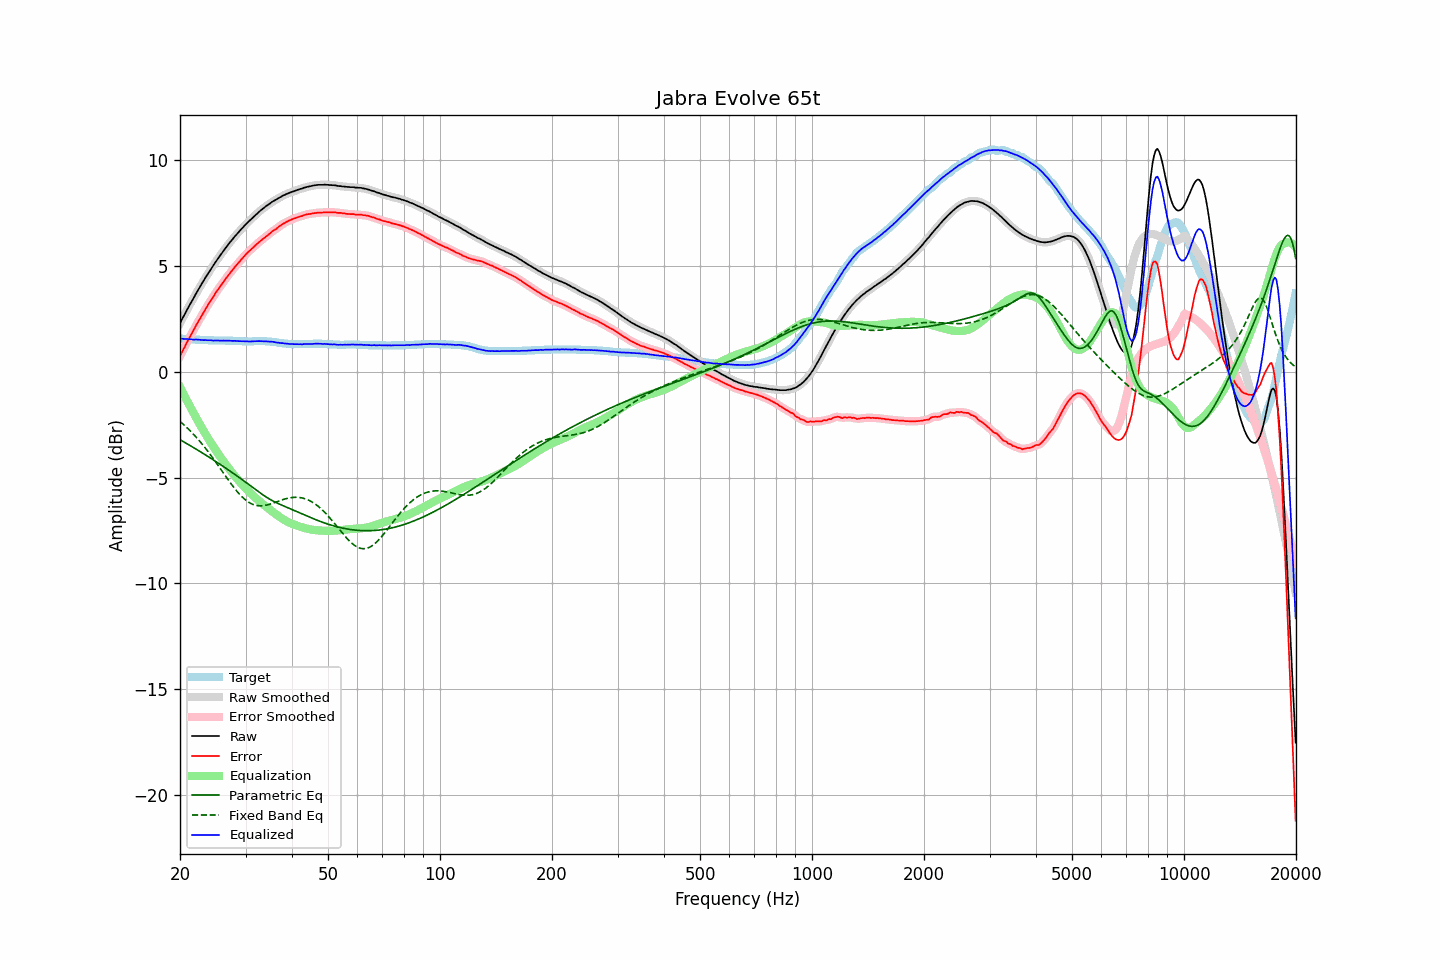

The file beside this chart, header and first rows:
frequency, raw, error, smoothed, error_smoothed, equalization, parametric_eq, fixed_band_eq, equalized_raw, equalized_smoothed, target
20.00, 2.28, 0.73, 2.28, 0.73, -0.73, -3.22, -2.36, 1.55, 1.55, 1.55
20.20, 2.43, 0.88, 2.43, 0.88, -0.88, -3.26, -2.42, 1.55, 1.55, 1.55
20.40, 2.57, 1.03, 2.57, 1.03, -1.03, -3.30, -2.49, 1.55, 1.55, 1.54
20.61, 2.71, 1.17, 2.72, 1.18, -1.18, -3.35, -2.55, 1.53, 1.54, 1.54
20.81, 2.86, 1.33, 2.86, 1.32, -1.32, -3.39, -2.62, 1.54, 1.54, 1.53
21.02, 3.00, 1.47, 3.00, 1.47, -1.47, -3.43, -2.70, 1.54, 1.53, 1.53
21.23, 3.13, 1.61, 3.14, 1.61, -1.61, -3.48, -2.77, 1.52, 1.53, 1.52
21.44, 3.27, 1.75, 3.27, 1.75, -1.75, -3.52, -2.85, 1.52, 1.52, 1.52
21.66, 3.40, 1.89, 3.41, 1.89, -1.89, -3.57, -2.93, 1.51, 1.51, 1.51
21.87, 3.55, 2.03, 3.55, 2.04, -2.03, -3.61, -3.01, 1.51, 1.51, 1.51
22.09, 3.68, 2.18, 3.68, 2.17, -2.17, -3.66, -3.09, 1.51, 1.51, 1.50
22.31, 3.81, 2.31, 3.81, 2.31, -2.31, -3.71, -3.17, 1.51, 1.51, 1.50
22.54, 3.94, 2.44, 3.95, 2.45, -2.44, -3.75, -3.26, 1.50, 1.50, 1.50
22.76, 4.07, 2.58, 4.07, 2.58, -2.58, -3.80, -3.35, 1.50, 1.49, 1.49
22.99, 4.20, 2.71, 4.20, 2.71, -2.71, -3.85, -3.44, 1.49, 1.49, 1.49
23.22, 4.32, 2.84, 4.33, 2.84, -2.84, -3.89, -3.54, 1.48, 1.49, 1.48
23.45, 4.45, 2.97, 4.45, 2.97, -2.97, -3.94, -3.63, 1.49, 1.48, 1.48
23.69, 4.57, 3.09, 4.57, 3.09, -3.09, -3.99, -3.73, 1.48, 1.48, 1.48
23.92, 4.69, 3.22, 4.70, 3.22, -3.21, -4.04, -3.83, 1.48, 1.48, 1.47
24.16, 4.81, 3.34, 4.81, 3.34, -3.34, -4.08, -3.93, 1.48, 1.47, 1.47
24.40, 4.92, 3.45, 4.93, 3.45, -3.46, -4.13, -4.03, 1.47, 1.47, 1.47
24.65, 5.03, 3.56, 5.04, 3.57, -3.57, -4.18, -4.14, 1.46, 1.47, 1.47
24.89, 5.15, 3.69, 5.15, 3.68, -3.69, -4.23, -4.25, 1.47, 1.47, 1.46
25.14, 5.26, 3.80, 5.26, 3.80, -3.80, -4.28, -4.35, 1.47, 1.47, 1.46
25.39, 5.37, 3.91, 5.37, 3.91, -3.91, -4.33, -4.46, 1.47, 1.47, 1.46
25.65, 5.48, 4.02, 5.48, 4.02, -4.02, -4.38, -4.57, 1.47, 1.46, 1.46
25.91, 5.58, 4.12, 5.59, 4.12, -4.12, -4.43, -4.68, 1.46, 1.46, 1.46
26.16, 5.69, 4.23, 5.69, 4.23, -4.23, -4.48, -4.79, 1.46, 1.46, 1.46
26.43, 5.79, 4.33, 5.79, 4.33, -4.33, -4.53, -4.90, 1.46, 1.46, 1.46
26.69, 5.89, 4.44, 5.89, 4.44, -4.44, -4.58, -5.00, 1.46, 1.46, 1.45
26.96, 5.99, 4.54, 5.99, 4.54, -4.54, -4.64, -5.11, 1.46, 1.46, 1.45
27.23, 6.09, 4.64, 6.09, 4.64, -4.63, -4.69, -5.22, 1.46, 1.45, 1.45
27.50, 6.18, 4.73, 6.18, 4.73, -4.73, -4.74, -5.32, 1.45, 1.45, 1.45
27.77, 6.27, 4.82, 6.28, 4.83, -4.83, -4.79, -5.42, 1.45, 1.45, 1.45
28.05, 6.37, 4.93, 6.37, 4.92, -4.92, -4.85, -5.52, 1.45, 1.45, 1.44
28.33, 6.45, 5.01, 6.46, 5.01, -5.01, -4.90, -5.61, 1.44, 1.44, 1.44
28.62, 6.54, 5.10, 6.54, 5.10, -5.10, -4.95, -5.70, 1.44, 1.44, 1.44
28.90, 6.62, 5.19, 6.63, 5.19, -5.19, -5.01, -5.79, 1.43, 1.43, 1.43
29.19, 6.71, 5.28, 6.71, 5.28, -5.28, -5.06, -5.87, 1.43, 1.43, 1.43
29.48, 6.79, 5.36, 6.79, 5.36, -5.36, -5.12, -5.94, 1.43, 1.43, 1.43
29.78, 6.87, 5.45, 6.87, 5.45, -5.45, -5.17, -6.01, 1.43, 1.43, 1.42
30.08, 6.95, 5.53, 6.95, 5.53, -5.53, -5.23, -6.07, 1.43, 1.43, 1.42
30.38, 7.03, 5.61, 7.03, 5.61, -5.60, -5.28, -6.13, 1.43, 1.42, 1.42
30.68, 7.10, 5.68, 7.10, 5.68, -5.68, -5.34, -6.18, 1.42, 1.42, 1.42
30.99, 7.17, 5.75, 7.18, 5.75, -5.75, -5.40, -6.22, 1.42, 1.42, 1.42
31.30, 7.25, 5.83, 7.25, 5.82, -5.83, -5.45, -6.26, 1.43, 1.42, 1.42
31.61, 7.32, 5.89, 7.32, 5.89, -5.89, -5.51, -6.29, 1.43, 1.43, 1.43
31.93, 7.39, 5.96, 7.39, 5.96, -5.96, -5.57, -6.31, 1.43, 1.43, 1.43
32.24, 7.46, 6.03, 7.46, 6.03, -6.03, -5.62, -6.32, 1.44, 1.43, 1.43
32.57, 7.53, 6.10, 7.53, 6.10, -6.09, -5.68, -6.33, 1.44, 1.44, 1.43
32.89, 7.59, 6.16, 7.59, 6.16, -6.16, -5.73, -6.34, 1.44, 1.44, 1.43
33.22, 7.65, 6.22, 7.65, 6.22, -6.22, -5.79, -6.33, 1.43, 1.43, 1.43
33.55, 7.71, 6.28, 7.71, 6.28, -6.28, -5.84, -6.33, 1.43, 1.43, 1.43
33.89, 7.77, 6.34, 7.77, 6.34, -6.34, -5.89, -6.31, 1.43, 1.43, 1.43
34.23, 7.83, 6.41, 7.83, 6.40, -6.41, -5.94, -6.30, 1.43, 1.42, 1.42
34.57, 7.88, 6.46, 7.88, 6.46, -6.46, -5.99, -6.28, 1.42, 1.42, 1.42
34.92, 7.93, 6.52, 7.94, 6.53, -6.52, -6.03, -6.26, 1.41, 1.41, 1.41
35.27, 7.99, 6.59, 7.99, 6.58, -6.58, -6.07, -6.23, 1.41, 1.41, 1.40
35.62, 8.04, 6.65, 8.04, 6.64, -6.64, -6.11, -6.20, 1.40, 1.40, 1.39
35.97, 8.08, 6.69, 8.08, 6.70, -6.70, -6.15, -6.18, 1.39, 1.39, 1.39
... 635 more rows
